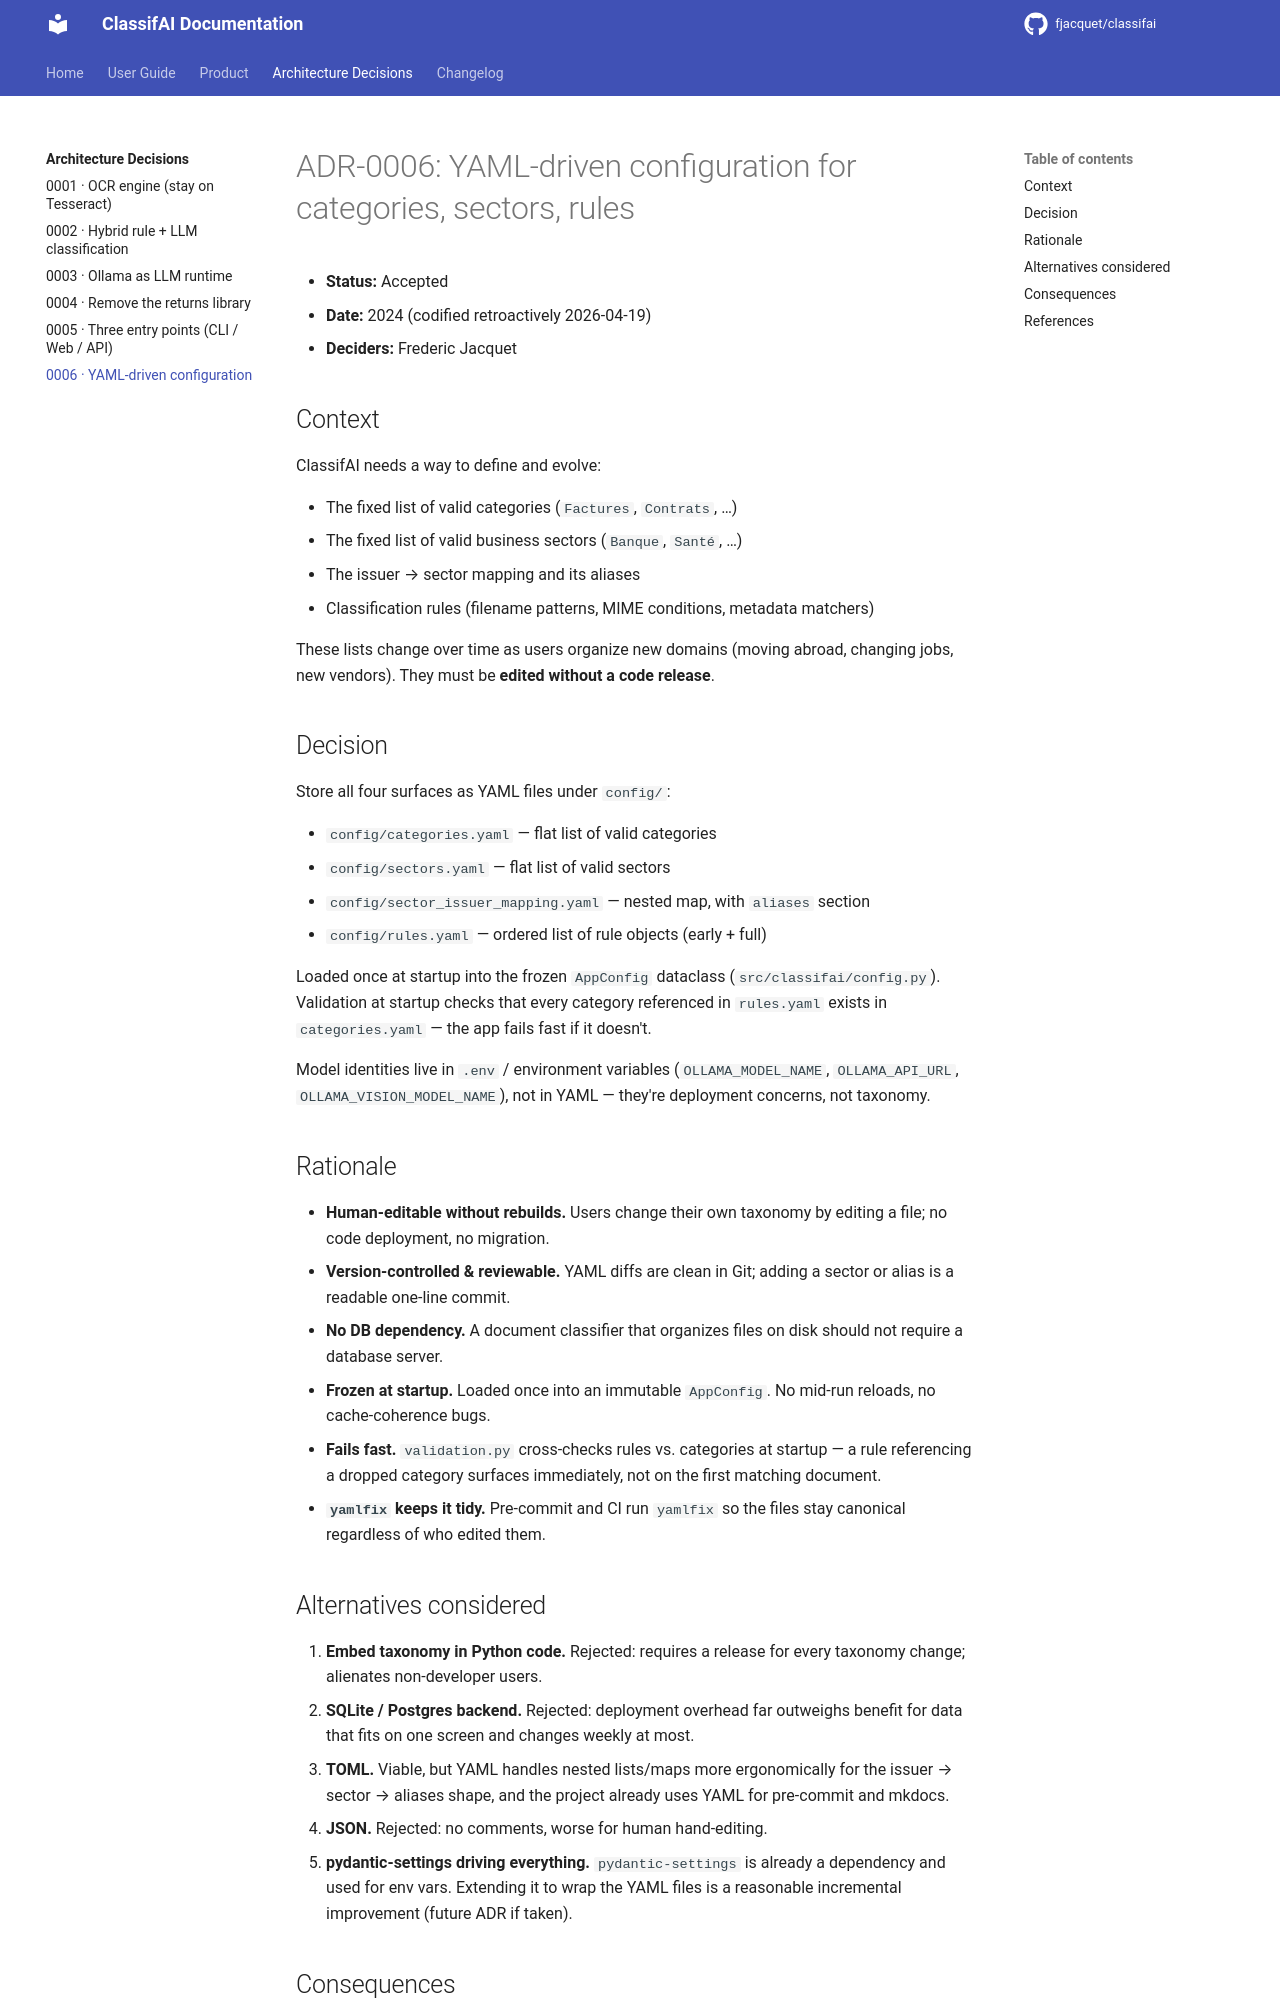

repository: fjacquet/classifai · page: adr/0006-yaml-driven-configuration/index.html · generator: mkdocs

# ADR-0006: YAML-driven configuration for categories, sectors, rules

- **Status:** Accepted
- **Date:** 2024 (codified retroactively 2026-04-19)
- **Deciders:** Frederic Jacquet

## Context

ClassifAI needs a way to define and evolve:

- The fixed list of valid categories (`Factures`, `Contrats`, …)
- The fixed list of valid business sectors (`Banque`, `Santé`, …)
- The issuer → sector mapping and its aliases
- Classification rules (filename patterns, MIME conditions, metadata matchers)

These lists change over time as users organize new domains (moving abroad,
changing jobs, new vendors). They must be **edited without a code release**.

## Decision

Store all four surfaces as YAML files under `config/`:

- `config/categories.yaml` — flat list of valid categories
- `config/sectors.yaml` — flat list of valid sectors
- `config/sector_issuer_mapping.yaml` — nested map, with `aliases` section
- `config/rules.yaml` — ordered list of rule objects (early + full)

Loaded once at startup into the frozen `AppConfig` dataclass
(`src/classifai/config.py`). Validation at startup checks that every category
referenced in `rules.yaml` exists in `categories.yaml` — the app fails fast
if it doesn't.

Model identities live in `.env` / environment variables
(`OLLAMA_MODEL_NAME`, `OLLAMA_API_URL`, `OLLAMA_VISION_MODEL_NAME`), not
in YAML — they're deployment concerns, not taxonomy.

## Rationale

- **Human-editable without rebuilds.** Users change their own taxonomy by
  editing a file; no code deployment, no migration.
- **Version-controlled & reviewable.** YAML diffs are clean in Git; adding
  a sector or alias is a readable one-line commit.
- **No DB dependency.** A document classifier that organizes files on disk
  should not require a database server.
- **Frozen at startup.** Loaded once into an immutable `AppConfig`. No
  mid-run reloads, no cache-coherence bugs.
- **Fails fast.** `validation.py` cross-checks rules vs. categories at
  startup — a rule referencing a dropped category surfaces immediately,
  not on the first matching document.
- **`yamlfix` keeps it tidy.** Pre-commit and CI run `yamlfix` so the
  files stay canonical regardless of who edited them.
